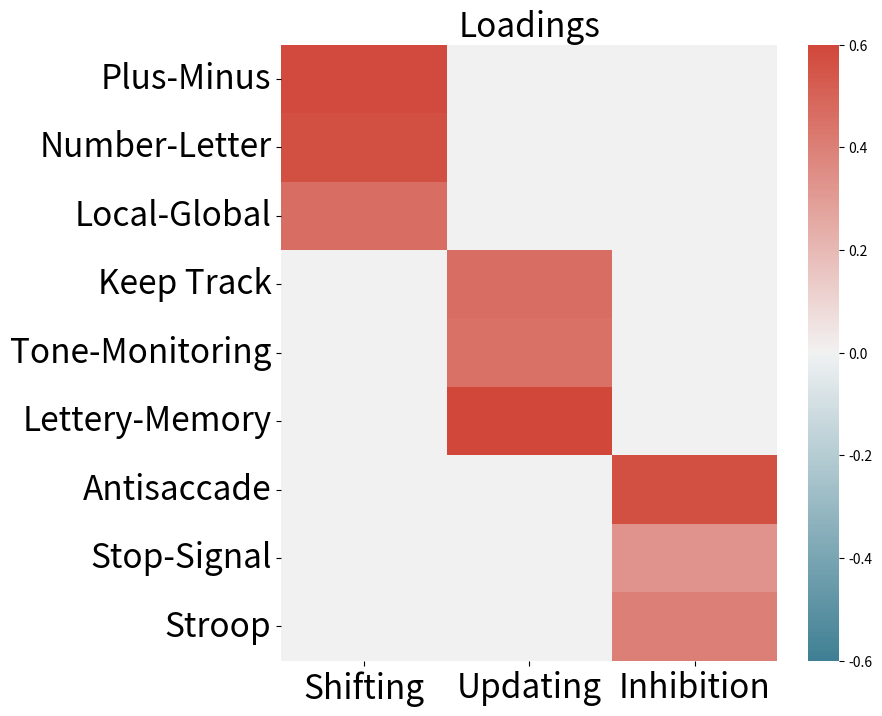

The script that saved this image:
#!/usr/bin/env python3
# -*- coding: utf-8 -*-
"""
Created on Sun Feb 18 14:29:45 2018

[redacted]
"""
import numpy as np
import pandas as pd
import matplotlib.pyplot as plt
import seaborn as sns

loading = np.zeros([9,3])
loading[0,0]=.59
loading[1,0]=.57
loading[2,0]=.46
loading[3,1]=.46
loading[4,1]=.45
loading[5,1]=.63
loading[6,2]=.57
loading[7,2]=.33
loading[8,2]=.4
loading = pd.DataFrame(loading)
loading.index = ['Plus-Minus', 'Number-Letter', 'Local-Global', 
                 'Keep Track', 'Tone-Monitoring', 'Lettery-Memory', 
                 'Antisaccade', 'Stop-Signal', 'Stroop']
loading.columns = ['Shifting', 'Updating', 'Inhibition']

plt.figure(figsize=(8,8));
sns.heatmap(loading, 
            vmax=.6, vmin=-.6, 
            cmap=sns.diverging_palette(220,15,n=100,as_cmap=True)); 
plt.tick_params(labelsize=24); 
plt.title('Loadings', fontsize=24)